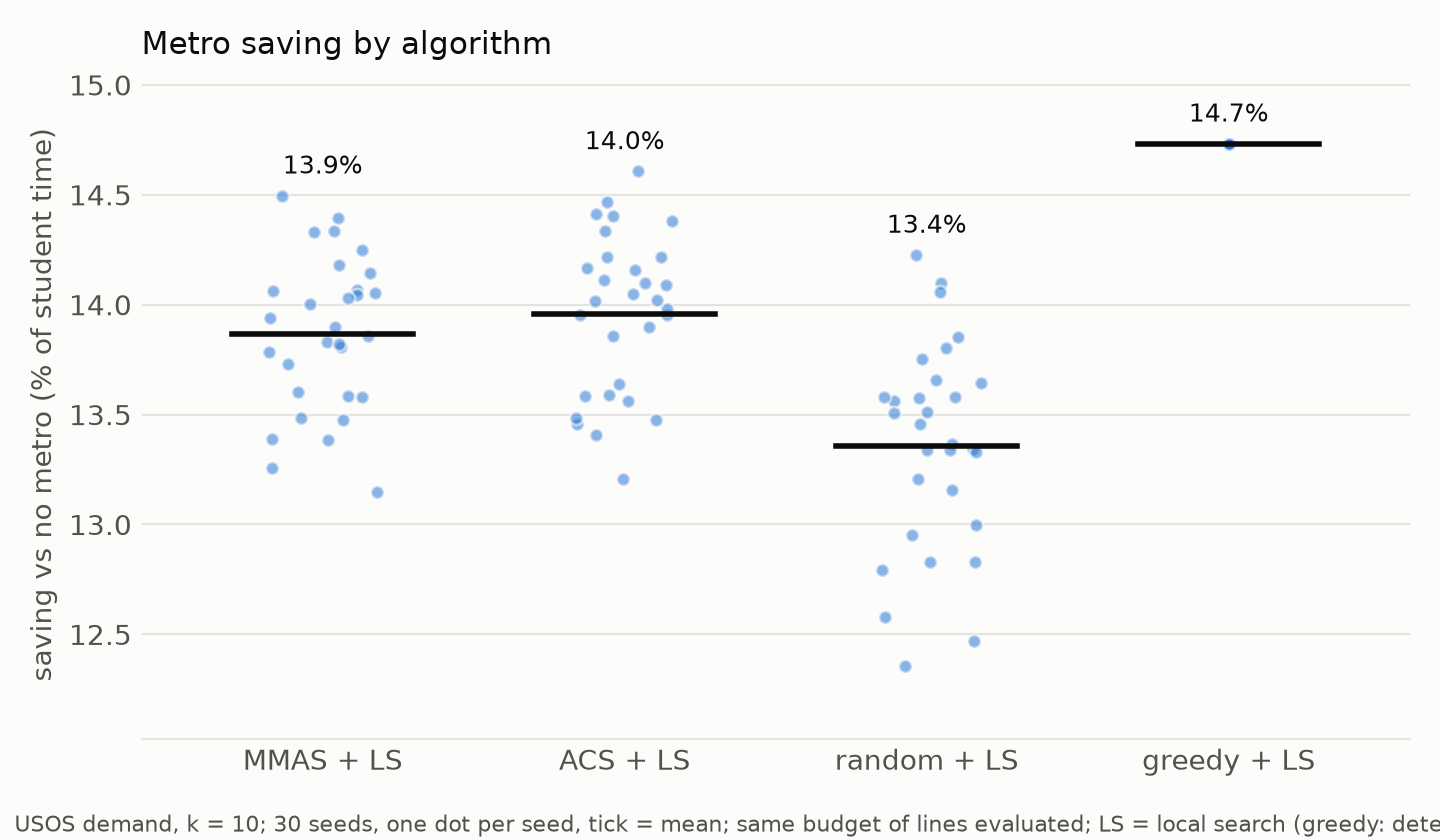

Values plotted in this chart, from the file beside it:
variant, runs, mean, median, min, max, evaluations, best_line, p_vs_mmas-ls
mmas-ls, 30, 13.87, 13.88, 13.15, 14.5, 2194, D-14A|D-10|C-7|A-0|A-1|B-4|H-D8|U-9|C-4|…, 
acs-ls, 30, 13.96, 14.02, 13.21, 14.61, 2202, C-7|H-D8|D-14A|A-0|B-4|U-9|D-10|C-4|C-3|…, 0.3184
random-ls, 30, 13.36, 13.41, 12.36, 14.23, 2158, D-14|H-D8|C-4|A-0|B-3|D-10|U-9|C-7|A-1|D…, 1.218356192111969e-05
greedy-ls, 30, 14.73, 14.73, 14.73, 14.73, 5605, U-13|D-14|D-10|C-7|C-4|U-9|H-D8|B-4|A-0|…, 1.862645149230957e-09
